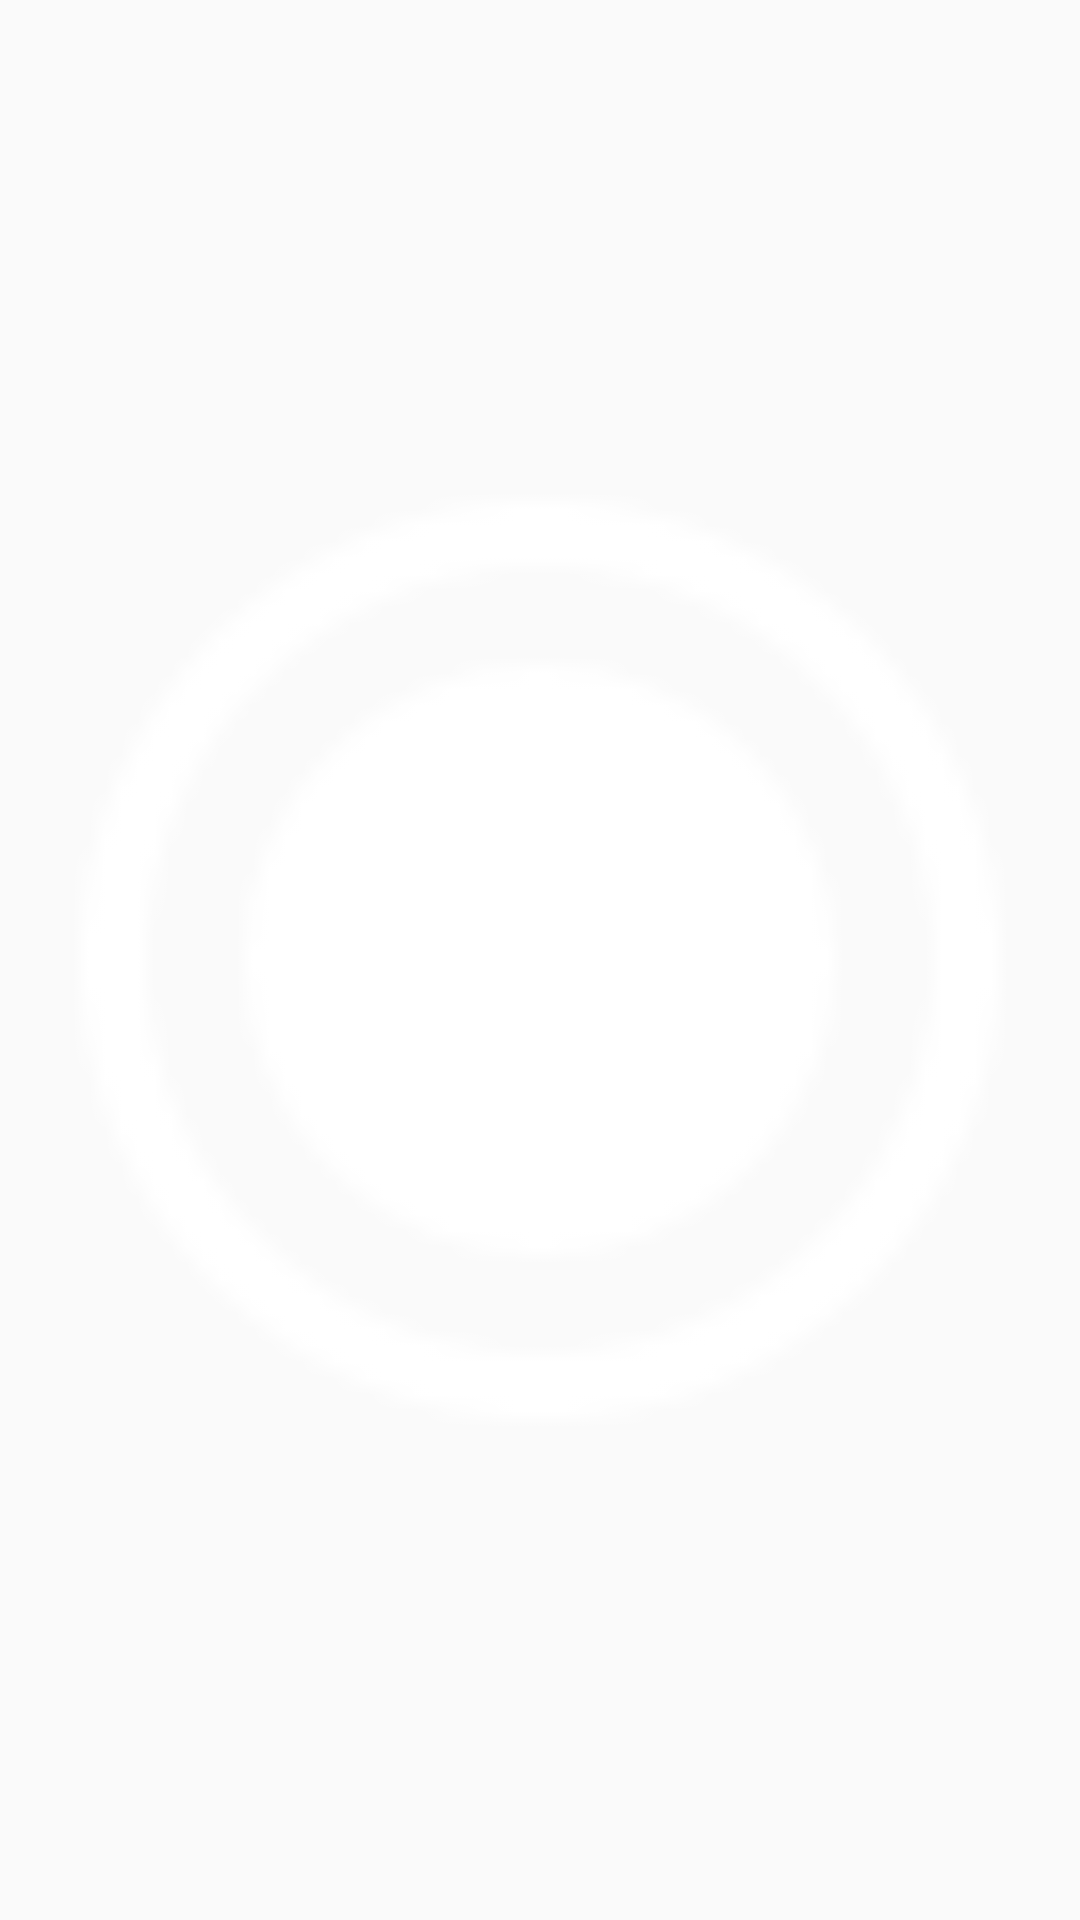

The Android layout XML behind this screen, and the referenced resources:
<!-- AndroidManifest.xml: application theme AppTheme -->
<!-- res/layout/anim_btn.xml -->
<?xml version="1.0" encoding="utf-8"?>
<ImageView xmlns:android="http://schemas.android.com/apk/res/android"
    android:id="@+id/iv_ctr"
    android:layout_width="50dp"
    android:layout_height="50dp"
    android:layout_gravity="center"
    android:background="@drawable/black_bg_selector"
    android:padding="5dp"
    android:src="@drawable/ic_circle" />
<!-- resources referenced by this layout -->
<resources>
  <!-- drawable black_bg_selector (drawable) -->
  <?xml version="1.0" encoding="utf-8"?>
  <selector xmlns:android="http://schemas.android.com/apk/res/android">
      <item android:drawable="@drawable/black_round_bg" android:state_pressed="false" />
      <item android:drawable="@drawable/black_round_press_bg" android:state_pressed="true" />
  </selector>
  <!-- drawable ic_circle: png bitmap (drawable-hdpi, 1503 bytes) -->
  <style name="AppTheme" parent="Theme.AppCompat.Light.DarkActionBar">
          
          <item name="colorPrimary">@color/colorPrimary</item>
          <item name="colorPrimaryDark">@color/colorPrimaryDark</item>
          <item name="colorAccent">@color/colorPrimary</item>
      </style>
  <!-- drawable black_round_press_bg (drawable) -->
  <?xml version="1.0" encoding="utf-8"?>
  <shape xmlns:android="http://schemas.android.com/apk/res/android"
      android:shape="oval">
      <solid android:color="@color/alpha_white" />
      <size
          android:width="30dp"
          android:height="30dp" />
  </shape>
  <color name="colorPrimary">#3F51B5</color>
  <color name="colorPrimaryDark">#303F9F</color>
  <color name="alpha_white">#aeffffff</color>
</resources>
